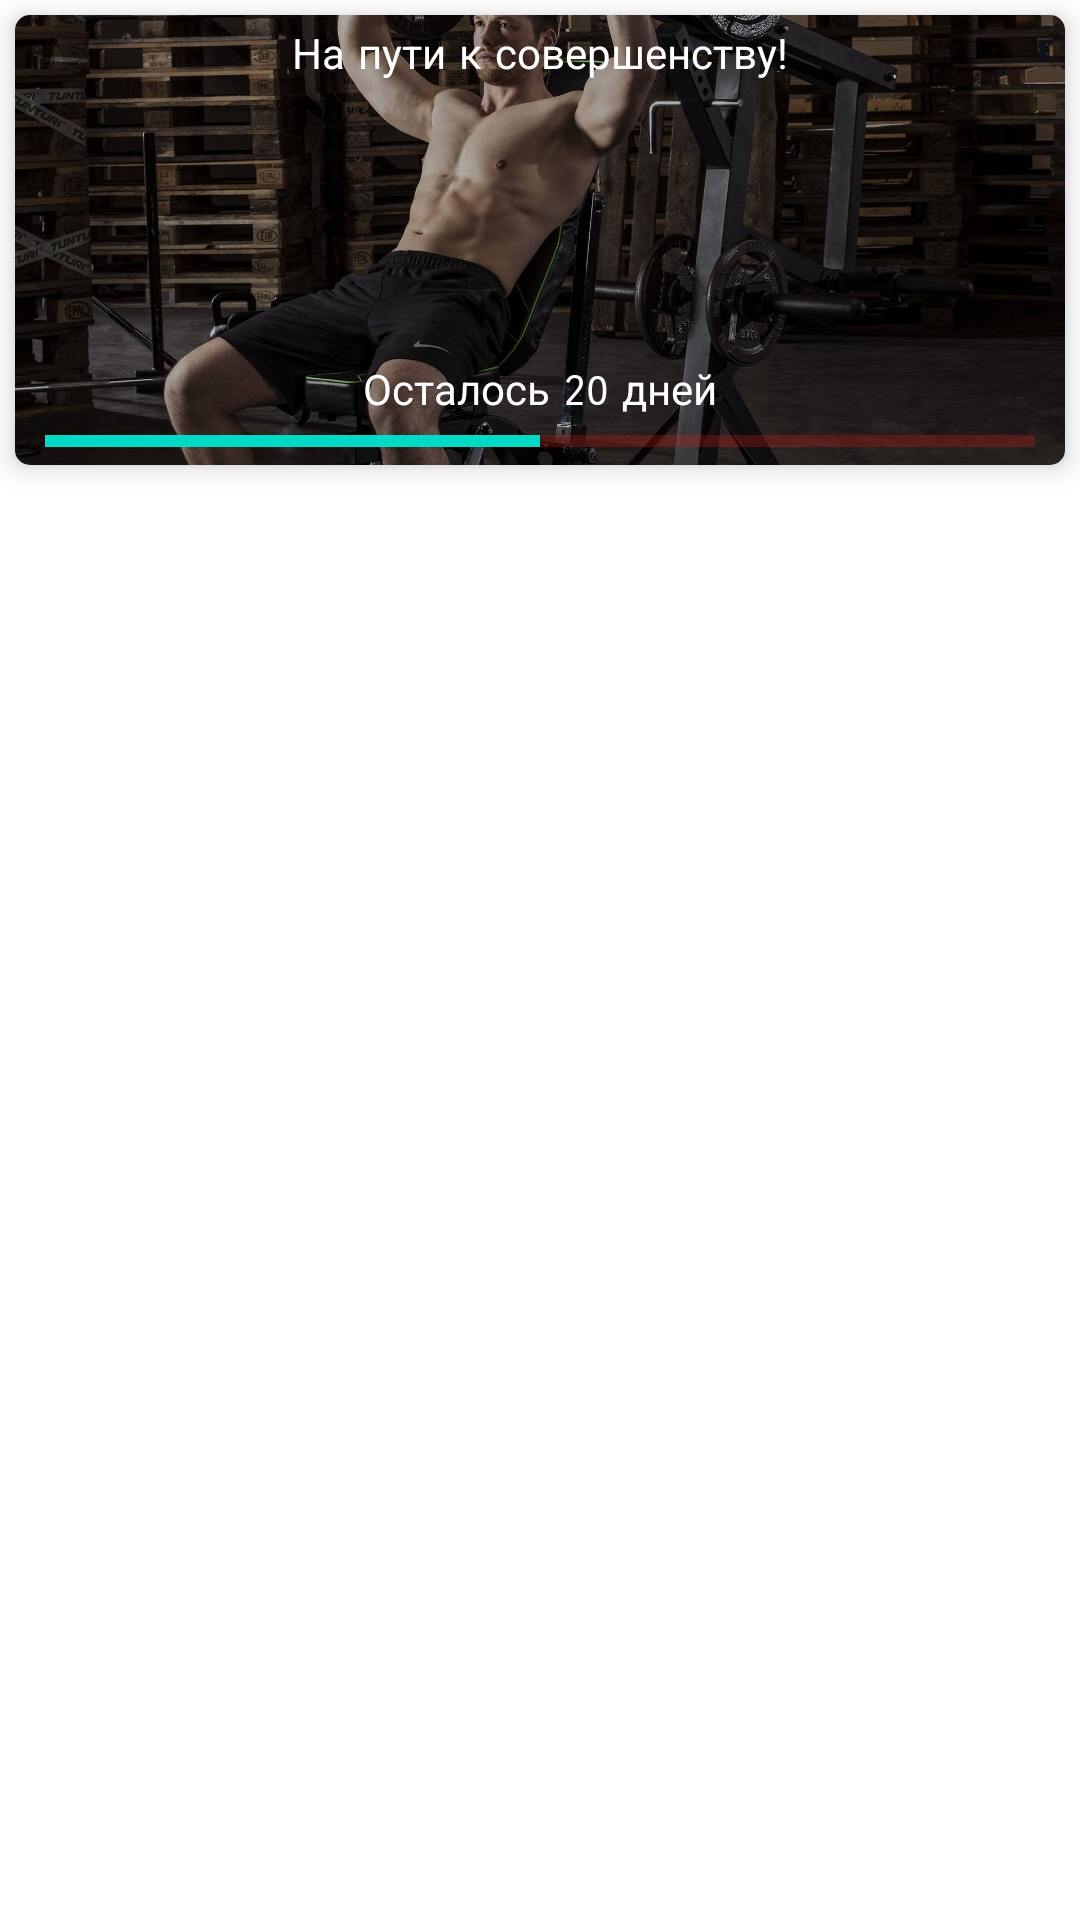

Write the Android layout XML for this screen, with the resource values it uses.
<!-- AndroidManifest.xml: application theme Theme.FitApp -->
<!-- res/layout/fragment_days.xml -->
<?xml version="1.0" encoding="utf-8"?>
<androidx.constraintlayout.widget.ConstraintLayout xmlns:android="http://schemas.android.com/apk/res/android"
    xmlns:app="http://schemas.android.com/apk/res-auto"
    xmlns:tools="http://schemas.android.com/tools"
    android:id="@+id/ConstraintLayout"
    android:layout_width="match_parent"
    android:layout_height="match_parent"
    tools:context=".fragments.DaysFragment">

    <androidx.recyclerview.widget.RecyclerView
        android:id="@+id/rcViewDays"
        android:layout_width="0dp"
        android:layout_height="0dp"
        android:layout_margin="5dp"
        android:layout_marginStart="5dp"
        android:layout_marginEnd="5dp"
        android:layout_marginBottom="5dp"
        app:layout_constraintBottom_toBottomOf="parent"
        app:layout_constraintEnd_toEndOf="parent"
        app:layout_constraintStart_toStartOf="parent"
        app:layout_constraintTop_toBottomOf="@+id/cardView" />

    <androidx.cardview.widget.CardView
        android:id="@+id/cardView"
        android:layout_width="0dp"
        android:layout_height="150dp"
        android:layout_margin="5dp"
        app:cardCornerRadius="5dp"
        app:cardElevation="5dp"
        app:layout_constraintEnd_toEndOf="parent"
        app:layout_constraintStart_toStartOf="parent"
        app:layout_constraintTop_toTopOf="parent">

        <androidx.constraintlayout.widget.ConstraintLayout
            android:layout_width="match_parent"
            android:layout_height="match_parent">

            <ImageView
                android:id="@+id/bg_image"
                android:layout_width="wrap_content"
                android:layout_height="wrap_content"
                android:scaleType="centerCrop"
                android:src="@drawable/fitbg"
                app:layout_constraintBottom_toBottomOf="parent"
                app:layout_constraintEnd_toEndOf="parent"
                app:layout_constraintStart_toStartOf="parent"
                app:layout_constraintTop_toTopOf="parent" />

            <TextView
                android:id="@+id/bg_text"
                android:layout_width="wrap_content"
                android:layout_height="wrap_content"
                android:layout_marginTop="5dp"
                android:fontFamily="sans-serif-smallcaps"
                android:text="@string/slogan"
                android:textColor="@color/white"
                app:layout_constraintEnd_toEndOf="parent"
                app:layout_constraintStart_toStartOf="@+id/bg_image"
                app:layout_constraintTop_toTopOf="parent" />

            <ProgressBar
                android:id="@+id/pB"
                style="?android:attr/progressBarStyleHorizontal"
                android:layout_width="0dp"
                android:layout_height="wrap_content"
                android:layout_marginStart="10dp"
                android:layout_marginEnd="10dp"
                android:progress="50"
                android:progressBackgroundTint="#E91E1E"
                app:layout_constraintBottom_toBottomOf="@+id/bg_image"
                app:layout_constraintEnd_toEndOf="@+id/bg_image"
                app:layout_constraintStart_toStartOf="@+id/bg_image" />

            <TextView
                android:id="@+id/tvRestDays"
                android:layout_width="wrap_content"
                android:layout_height="wrap_content"
                android:fontFamily="sans-serif-smallcaps"
                android:text="Осталось 20 дней"
                android:textColor="@color/white"
                app:layout_constraintBottom_toTopOf="@+id/pB"
                app:layout_constraintEnd_toEndOf="@+id/pB"
                app:layout_constraintStart_toStartOf="@+id/pB" />

        </androidx.constraintlayout.widget.ConstraintLayout>
    </androidx.cardview.widget.CardView>
</androidx.constraintlayout.widget.ConstraintLayout>
<!-- resources referenced by this layout -->
<resources>
  <color name="white">#FFFFFFFF</color>
  <!-- drawable fitbg: jpg bitmap (drawable-v24, 300831 bytes) -->
  <string name="slogan">На пути к совершенству!</string>
  <style name="Theme.FitApp" parent="Theme.MaterialComponents.DayNight.DarkActionBar">
          
          <item name="colorPrimary">@color/purple_500</item>
          <item name="colorPrimaryVariant">@color/purple_700</item>
          <item name="colorOnPrimary">@color/white</item>
          
          <item name="colorSecondary">@color/teal_200</item>
          <item name="colorSecondaryVariant">@color/teal_700</item>
          <item name="colorOnSecondary">@color/black</item>
          <item name="android:windowFullscreen">true</item>
          
          <item name="android:statusBarColor" tools:targetApi="l">?attr/colorPrimaryVariant</item>
          
      </style>
  <color name="purple_500">#FF6200EE</color>
  <color name="purple_700">#FF3700B3</color>
  <color name="teal_200">#FF03DAC5</color>
  <color name="teal_700">#FF018786</color>
  <color name="black">#FF000000</color>
</resources>
